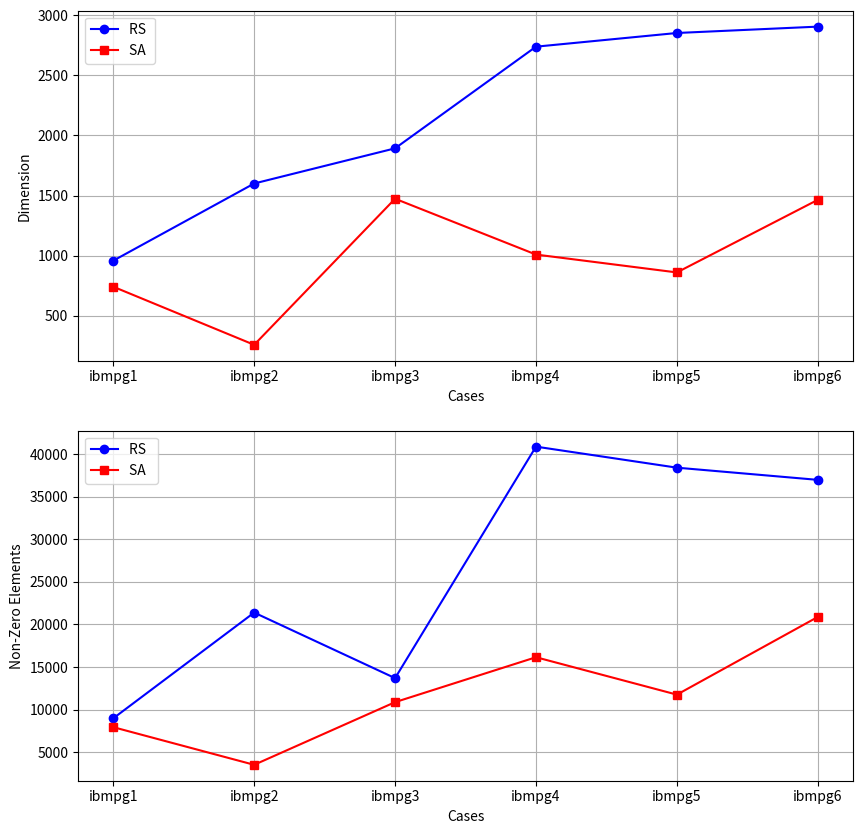
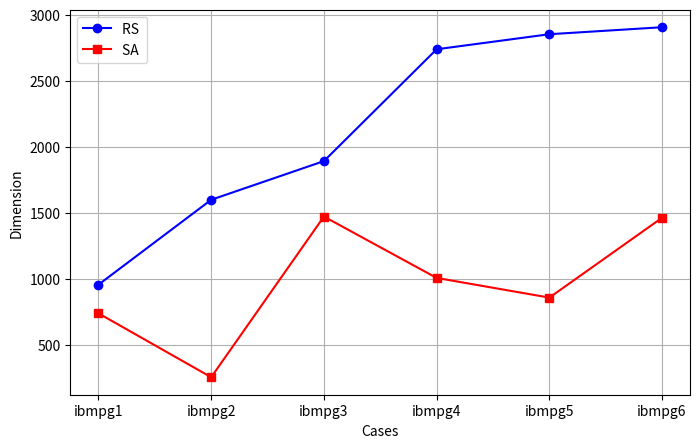
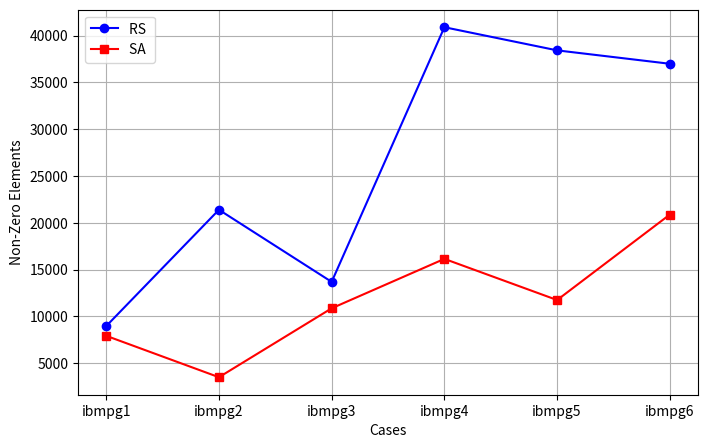

Generate these figures, in order, with matplotlib:
import matplotlib.pyplot as plt

# 定义数据
cases = ['ibmpg1', 'ibmpg2', 'ibmpg3', 'ibmpg4', 'ibmpg5', 'ibmpg6']
rs_dim = [957, 1600, 1893, 2740, 2854, 2907]
sa_dim = [740, 256, 1473 , 1008, 859, 1464]
rs_non_zero = [8971, 21398, 13695, 40898, 38426, 36993]
sa_non_zero = [7934, 3510, 10873, 16152, 11755, 20886]

# 创建图表
fig, axs = plt.subplots(2, 1, figsize=(10, 10))

# 最粗层维度折线图
axs[0].plot(cases, rs_dim, marker='o', linestyle='-', color='blue', label='RS ')
axs[0].plot(cases, sa_dim, marker='s', linestyle='-', color='red', label='SA ')
axs[0].set_title('')
axs[0].set_xlabel('Cases')
axs[0].set_ylabel('Dimension')
axs[0].legend()
axs[0].grid(True)

# 最粗层非零元个数折线图
axs[1].plot(cases, rs_non_zero, marker='o', linestyle='-', color='blue', label='RS ')
axs[1].plot(cases, sa_non_zero, marker='s', linestyle='-', color='red', label='SA  ')
axs[1].set_title('')
axs[1].set_xlabel('Cases')
axs[1].set_ylabel('Non-Zero Elements')
axs[1].legend()
axs[1].grid(True)

# 显示图表
# 创建最粗层维度折线图并保存为图1
plt.figure(figsize=(8, 5))
plt.plot(cases, rs_dim, marker='o', linestyle='-', color='blue', label='RS ')
plt.plot(cases, sa_dim, marker='s', linestyle='-', color='red', label='SA ')
plt.title('')
plt.xlabel('Cases')
plt.ylabel('Dimension')
plt.legend()
plt.grid(True)
plt.savefig('Corase_Max_level.png')

# 创建最粗层非零元个数折线图并保存为图2
plt.figure(figsize=(8, 5))
plt.plot(cases, rs_non_zero, marker='o', linestyle='-', color='blue', label='RS ')
plt.plot(cases, sa_non_zero, marker='s', linestyle='-', color='red', label='SA ')
plt.title('')
plt.xlabel('Cases')
plt.ylabel('Non-Zero Elements')
plt.legend()
plt.grid(True)
plt.savefig('Corase_Max_nnz.png')
